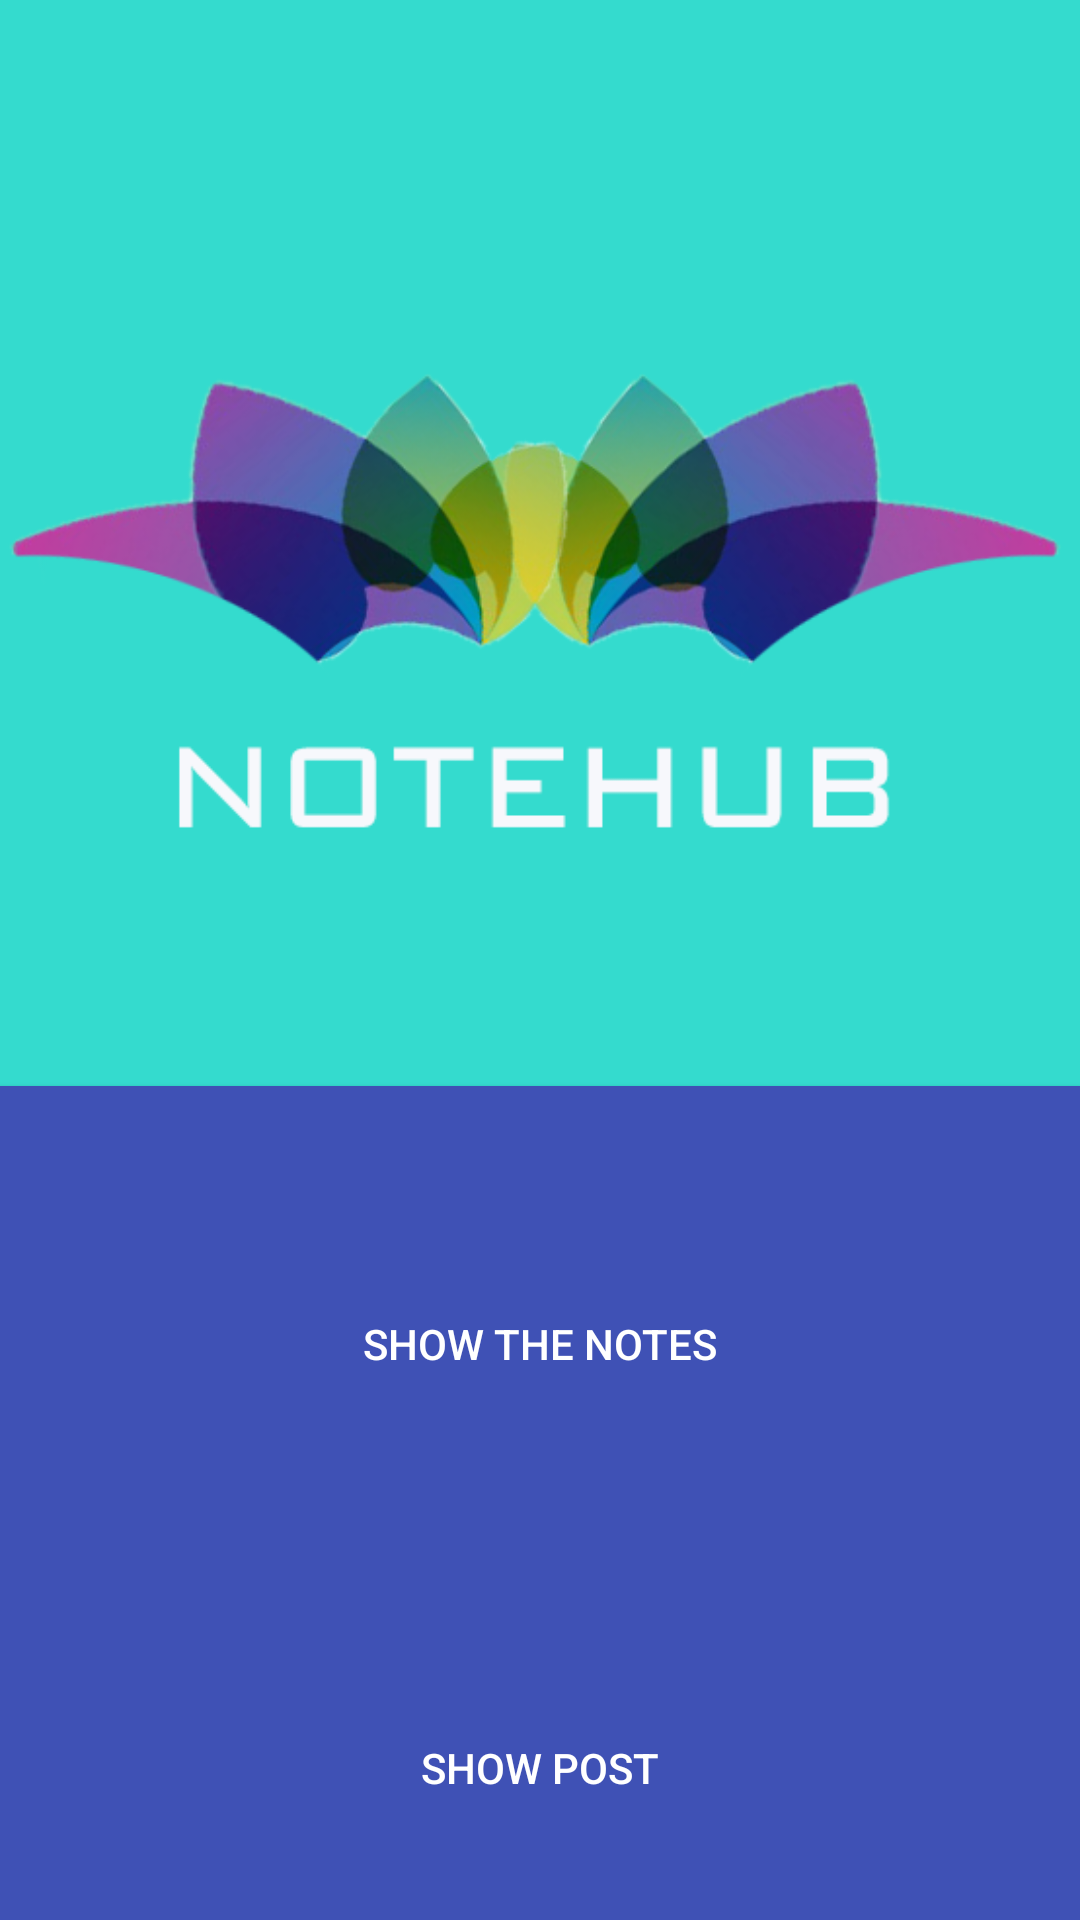

This screen was rendered from an Android layout file. Write that file and the resources it references.
<!-- AndroidManifest.xml: application theme AppTheme -->
<!-- res/layout/activity_main.xml -->
<?xml version="1.0" encoding="utf-8"?>
<LinearLayout xmlns:android="http://schemas.android.com/apk/res/android"
    android:layout_width="match_parent"
    android:layout_height="match_parent"
    android:orientation="vertical"
    android:weightSum="1">

    <ImageView
        android:id="@+id/imageView"
        android:layout_width="wrap_content"
        android:layout_height="362dp"
        android:background="@drawable/icona" />

    <Button
        android:id="@+id/button"
        android:layout_width="match_parent"
        android:layout_height="wrap_content"
        android:background="@drawable/background"
        android:text="@string/visualizzaAppunti"
        android:textColor="@color/coloreBottoni"
        android:layout_weight="0.75" />

    <Button
        android:id="@+id/button2"
        android:layout_width="match_parent"
        android:layout_height="65dp"
        android:background="@drawable/background"
        android:text="@string/visualizzaPost"
        android:textColor="@color/coloreBottoni"
        android:layout_weight="0.28" />



</LinearLayout>
<!-- resources referenced by this layout -->
<resources>
  <color name="coloreBottoni">#FFFFFF</color>
  <!-- drawable background (drawable) -->
  <?xml version="1.0" encoding="utf-8"?>
  <selector xmlns:android="http://schemas.android.com/apk/res/android">
      <item android:state_pressed="true"
          android:drawable="@drawable/background_pressed"/>
      <item android:drawable="@color/colorPrimary" />
  </selector>
  <!-- drawable icona: png bitmap (drawable, 82250 bytes) -->
  <string name="visualizzaAppunti">Show the notes</string>
  <string name="visualizzaPost">Show post</string>
  <style name="AppTheme" parent="Theme.AppCompat.Light.DarkActionBar">
          
          <item name="colorPrimary">@color/colorPrimary</item>
          <item name="colorPrimaryDark">@color/colorPrimaryDark</item>
          <item name="colorAccent">@color/colorAccent</item>
      </style>
  <!-- drawable background_pressed (drawable) -->
  <?xml version="1.0" encoding="utf-8"?>
  <shape xmlns:android="http://schemas.android.com/apk/res/android"
      android:shape="rectangle">
      <corners android:radius="4dp" />
      <solid android:color="#99e78b24"/>
  </shape>
  <color name="colorPrimary">#3F51B5</color>
  <color name="colorPrimaryDark">#303F9F</color>
  <color name="colorAccent">#FF4081</color>
</resources>
